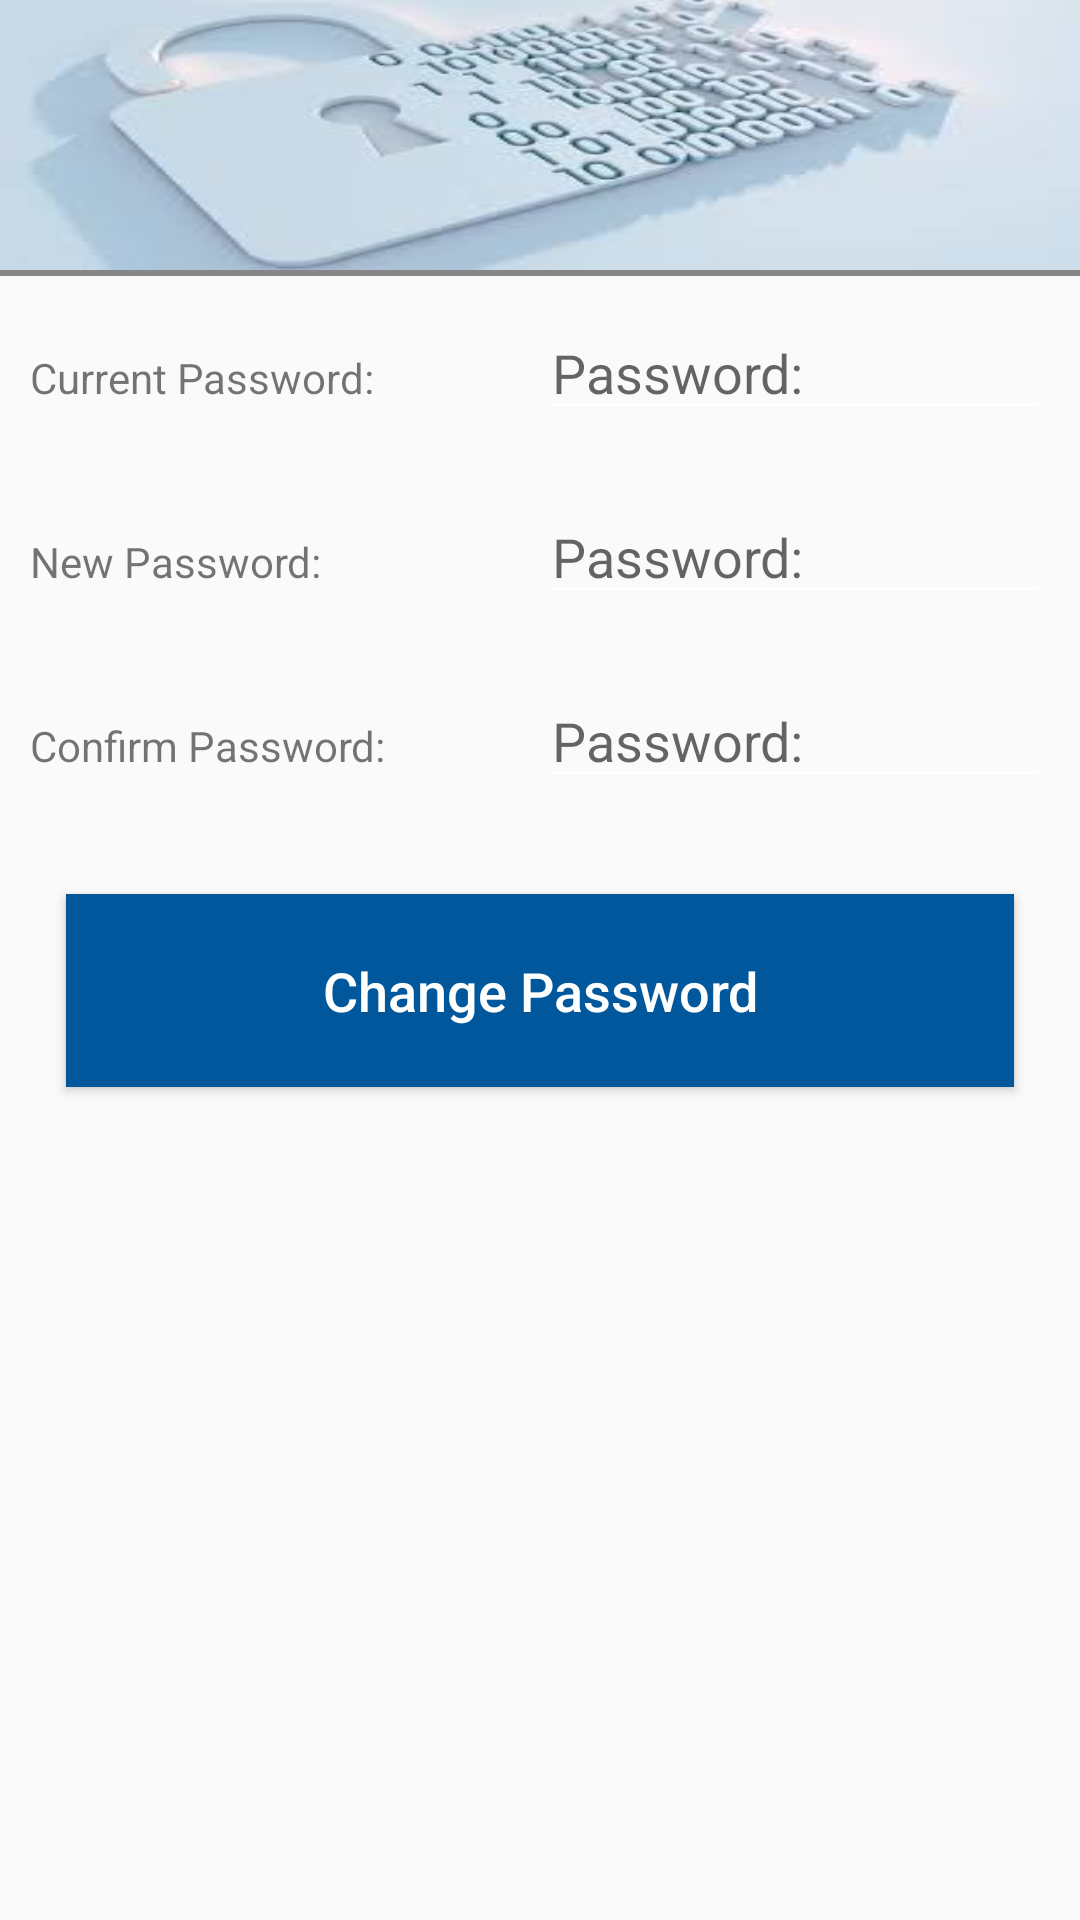

The Android layout XML behind this screen, and the referenced resources:
<!-- AndroidManifest.xml: application theme AppTheme -->
<!-- res/layout/activity_change_password.xml -->
<?xml version="1.0" encoding="utf-8"?>
<LinearLayout xmlns:android="http://schemas.android.com/apk/res/android"
    android:orientation="vertical" android:layout_width="match_parent"
    android:layout_height="match_parent">

    <LinearLayout
        android:layout_width="match_parent"
        android:layout_height="wrap_content"
        android:orientation="vertical">
        <ImageView
            android:layout_width="match_parent"
            android:layout_height="90dp"
            android:background="@drawable/password_pic"
            android:contentDescription="@string/forget_password"/>
        <View
            android:layout_width="match_parent"
            android:layout_height="2dp"
            android:background="#7000"/>
    </LinearLayout>

    <LinearLayout
        android:layout_width="match_parent"
        android:layout_height="wrap_content"
        android:orientation="horizontal"
        android:weightSum="1"
        android:padding="10dp">

        <TextView
            android:layout_width="match_parent"
            android:layout_height="wrap_content"
            android:text="@string/current_password"
            android:layout_weight="0.5"
            android:id="@+id/tvCPCurrent"/>
        <EditText
            android:layout_width="match_parent"
            android:layout_height="wrap_content"
            android:id="@+id/edCurrentPW"
            android:layout_weight="0.5"
            android:hint="@string/password"/>
    </LinearLayout>
    <LinearLayout
        android:layout_width="match_parent"
        android:layout_height="wrap_content"
        android:orientation="horizontal"
        android:weightSum="1"
        android:padding="10dp">

        <TextView
            android:layout_width="match_parent"
            android:layout_height="wrap_content"
            android:text="@string/new_password"
            android:layout_weight="0.5"
            android:id="@+id/tvCPNew"/>
        <EditText
            android:layout_width="match_parent"
            android:layout_height="wrap_content"
            android:id="@+id/edNewPW"
            android:layout_weight="0.5"
            android:hint="@string/password"/>
    </LinearLayout>

    <LinearLayout
        android:layout_width="match_parent"
        android:layout_height="wrap_content"
        android:orientation="horizontal"
        android:weightSum="1"
        android:padding="10dp">

        <TextView
            android:layout_width="match_parent"
            android:layout_height="wrap_content"
            android:text="@string/confirm_password"
            android:layout_weight="0.5"
            android:id="@+id/tvCPConf"/>
        <EditText
            android:layout_width="match_parent"
            android:layout_height="wrap_content"
            android:id="@+id/edConfirmPW"
            android:layout_weight="0.5"
            android:hint="@string/password"/>
    </LinearLayout>

    <Button
        android:id="@+id/btnChangePW"
        android:layout_width="fill_parent"
        android:layout_height="wrap_content"
        android:layout_margin="22dp"
        android:background="#01579B"
        android:text="@string/change_password"
        android:textAllCaps="false"
        android:textColor="#fff"
        android:textSize="18sp"
        android:onClick="ChangePW"
        android:padding="20dp"/>

</LinearLayout>
<!-- resources referenced by this layout -->
<resources>
  <!-- drawable password_pic: jpg bitmap (drawable, 5683 bytes) -->
  <string name="change_password">Change Password</string>
  <string name="confirm_password">Confirm Password:</string>
  <string name="current_password">Current Password:</string>
  <string name="forget_password">forget password?</string>
  <string name="new_password">New Password:</string>
  <string name="password">Password: </string>
  <style name="AppTheme" parent="@style/Theme.AppCompat.Light.DarkActionBar">
          <item name="colorPrimaryDark">@color/theme_primary_dark</item>
          <item name="colorPrimary">@color/theme_primary</item>
          <item name="colorAccent">@color/theme_accent</item>
          <item name="colorControlNormal">@android:color/white</item>
          <item name="preferenceTheme">@style/PreferenceThemeOverlay</item>
  
      </style>
  <color name="theme_primary_dark">#3A405A</color>
  <color name="theme_primary">#064789</color>
  <color name="theme_accent">#F05E23</color>
</resources>
